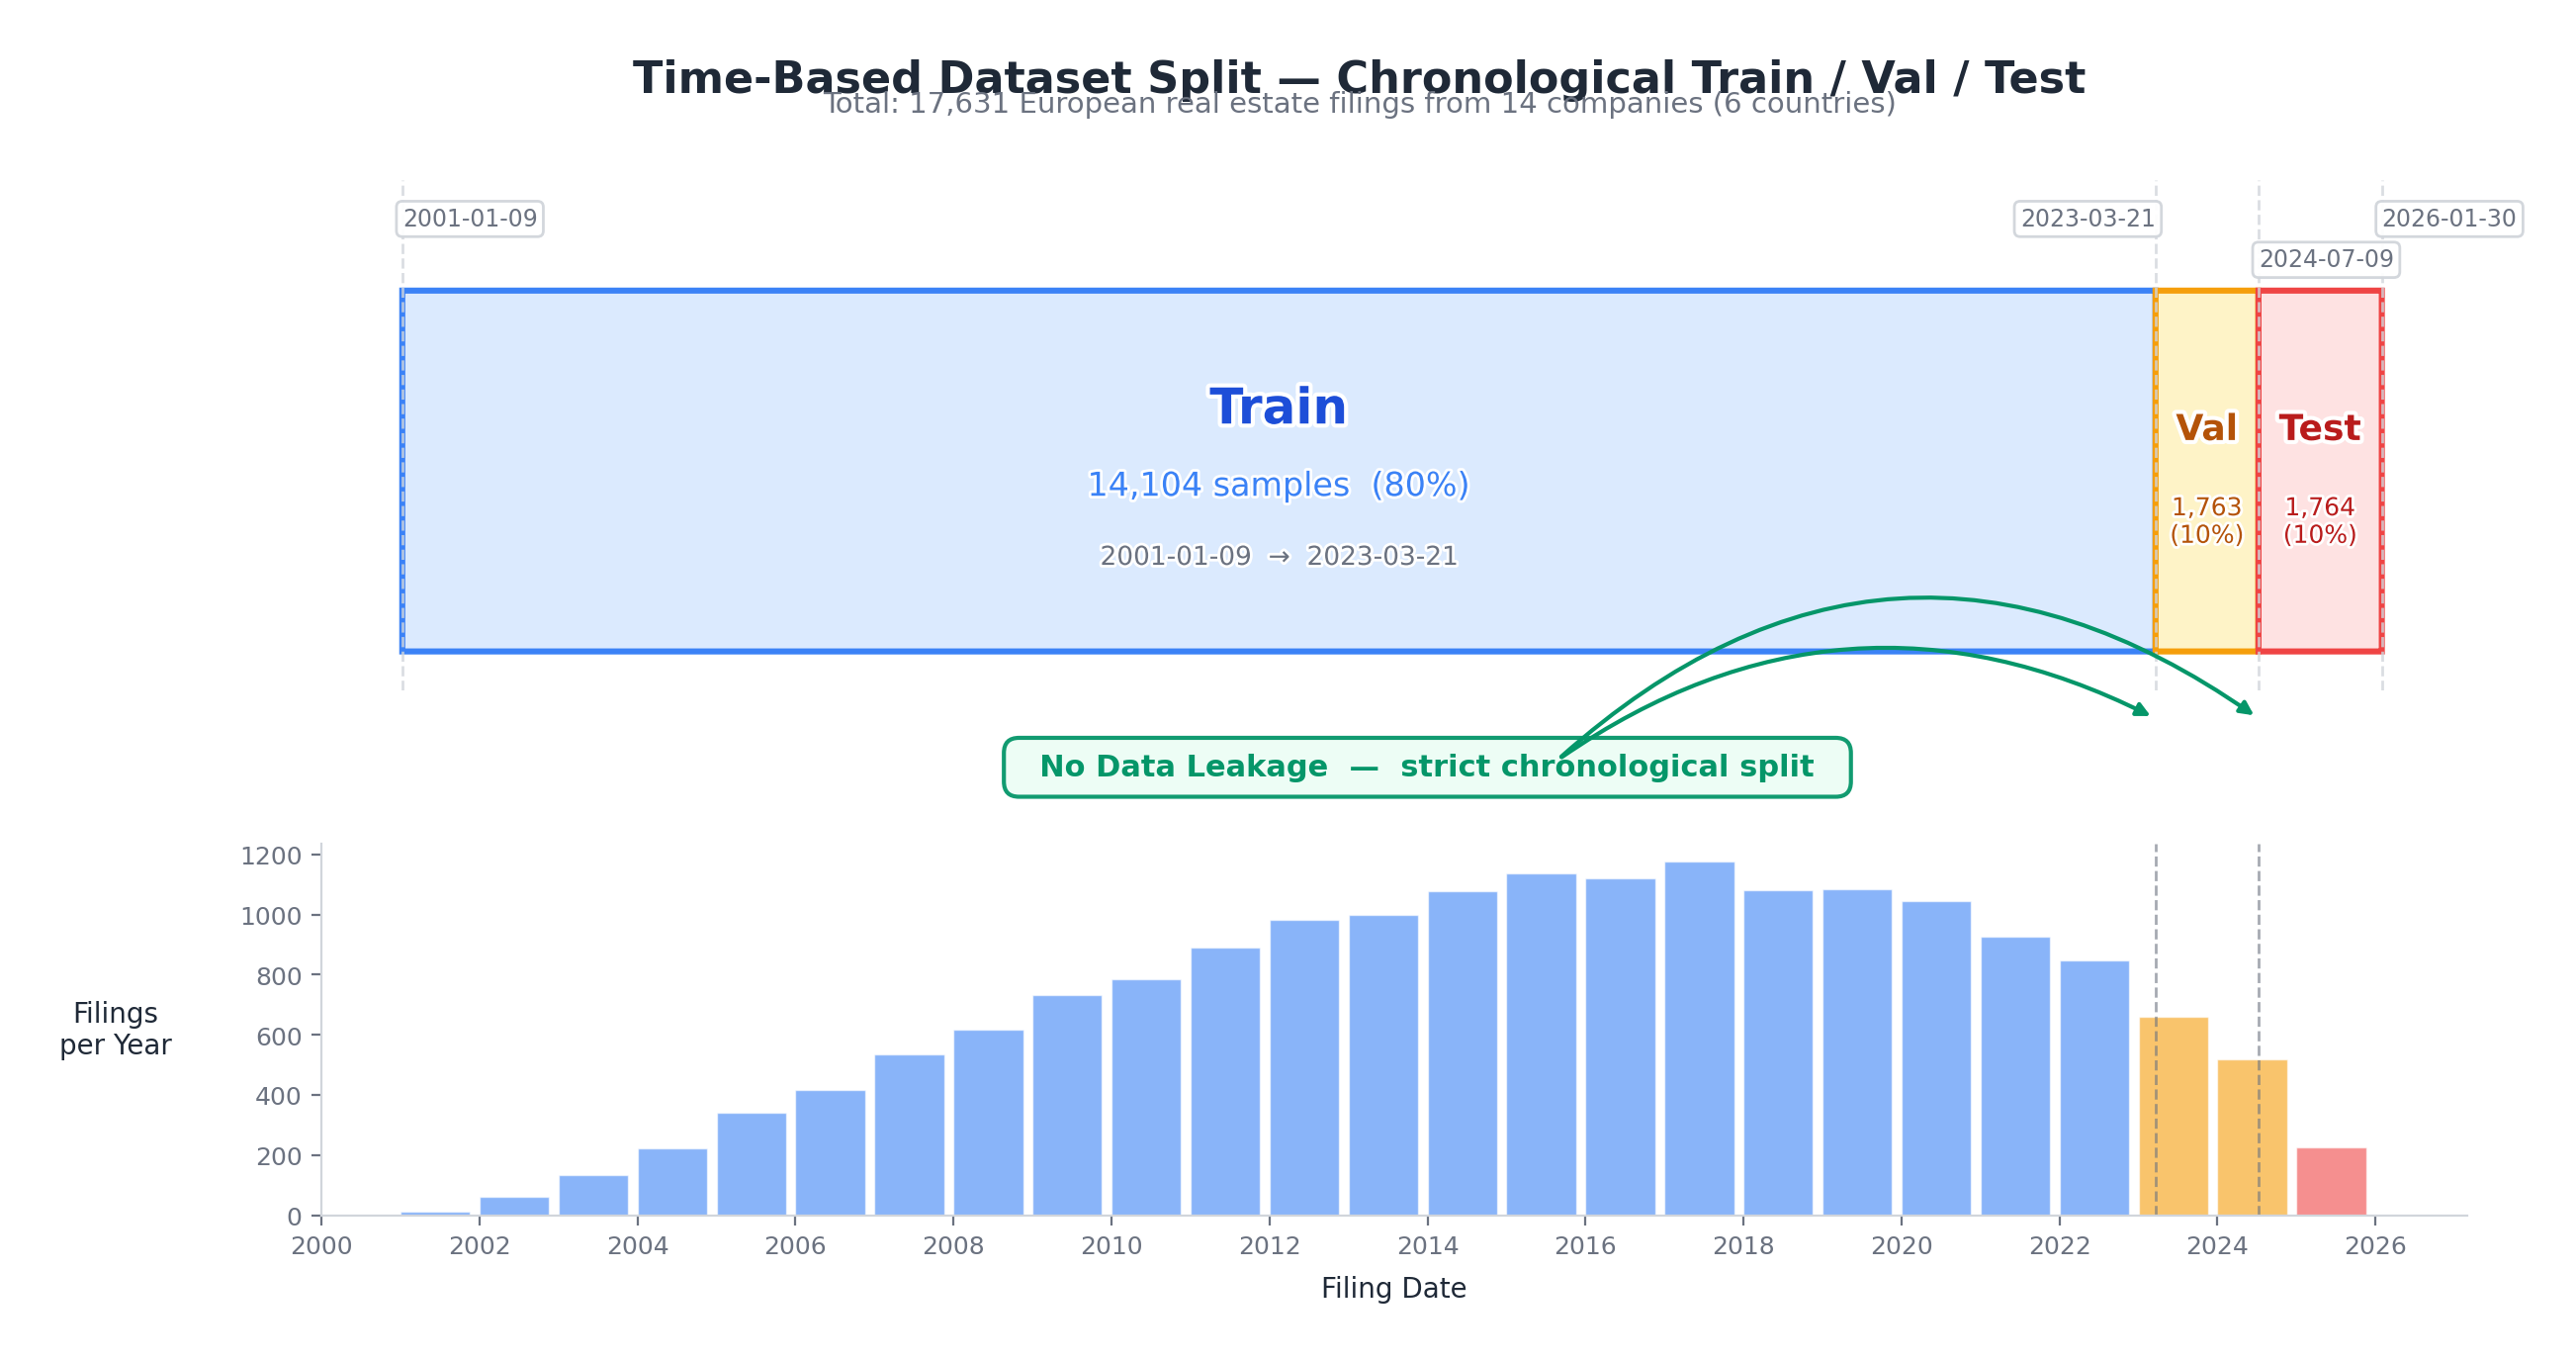

The script that saved this image:
"""
fig_008: Time-Based Dataset Split Visualization
Shows chronological train/val/test split with filing density histogram.
"""

import matplotlib.pyplot as plt
import matplotlib.patches as mpatches
import matplotlib.dates as mdates
import numpy as np
from datetime import datetime, timedelta
import matplotlib.patheffects as pe

# --- Data from verified facts ---
# Train: 2001-01-09 to 2023-03-21, 14,104 samples (80%)
# Val:   2023-03-21 to 2024-07-08,  1,763 samples (10%)
# Test:  2024-07-09 to 2026-01-30,  1,764 samples (10%)

train_start = datetime(2001, 1, 9)
train_end = datetime(2023, 3, 21)
val_start = datetime(2023, 3, 21)
val_end = datetime(2024, 7, 8)
test_start = datetime(2024, 7, 9)
test_end = datetime(2026, 1, 30)

train_samples = 14_104
val_samples = 1_763
test_samples = 1_764
total_samples = train_samples + val_samples + test_samples

# Colors
c_train = "#3B82F6"       # Blue
c_val = "#F59E0B"          # Amber/Yellow
c_test = "#EF4444"         # Red
c_train_light = "#DBEAFE"
c_val_light = "#FEF3C7"
c_test_light = "#FEE2E2"
c_train_dark = "#1D4ED8"
c_val_dark = "#B45309"
c_test_dark = "#B91C1C"
c_bg = "#FFFFFF"
c_text = "#1F2937"
c_text_light = "#6B7280"
c_border = "#D1D5DB"
c_green = "#059669"
c_green_light = "#ECFDF5"

# --- Simulate filing density over time ---
np.random.seed(42)
all_start = datetime(2001, 1, 1)
all_end = datetime(2026, 2, 1)
total_days = (all_end - all_start).days

n_filings = total_samples
t = np.random.beta(2.5, 1.8, size=n_filings)
filing_days = np.sort(t * total_days)
filing_dates = [all_start + timedelta(days=int(d)) for d in filing_days]

# --- Date axis limits ---
xlim_left = datetime(2000, 1, 1)
xlim_right = datetime(2027, 3, 1)

# --- Create figure with 3 rows ---
fig = plt.figure(figsize=(14, 6.8))
fig.patch.set_facecolor(c_bg)

# GridSpec: band (top), gap for annotation, histogram (bottom)
gs = fig.add_gridspec(3, 1, height_ratios=[2.2, 0.6, 1.6], hspace=0.02)
ax_band = fig.add_subplot(gs[0])
ax_gap = fig.add_subplot(gs[1])
ax_hist = fig.add_subplot(gs[2])

# ============================================================
# Top panel: Colored bands for train / val / test
# ============================================================
ax_band.set_xlim(xlim_left, xlim_right)
ax_band.set_ylim(0, 1)
ax_band.axis("off")

band_y0, band_h = 0.08, 0.70

# Draw bands
for start, end, color, light in [
    (train_start, train_end, c_train, c_train_light),
    (val_start, val_end, c_val, c_val_light),
    (test_start, test_end, c_test, c_test_light),
]:
    s_num = mdates.date2num(start)
    e_num = mdates.date2num(end)
    width = e_num - s_num
    rect = mpatches.FancyBboxPatch(
        (s_num, band_y0), width, band_h,
        boxstyle="round,pad=0.003",
        facecolor=light, edgecolor=color, linewidth=2.2,
        transform=ax_band.transData
    )
    ax_band.add_patch(rect)

ax_band.xaxis_date()

# Helper
def mid_date(d1, d2):
    return d1 + (d2 - d1) / 2

band_mid_y = band_y0 + band_h / 2

# Train label (large band, has room for 3 lines)
mid_t = mid_date(train_start, train_end)
ax_band.text(mid_t, band_mid_y + 0.12, "Train", fontsize=18, fontweight="bold",
             color=c_train_dark, ha="center", va="center",
             path_effects=[pe.withStroke(linewidth=3, foreground="white")])
ax_band.text(mid_t, band_mid_y - 0.03, f"{train_samples:,} samples  (80%)", fontsize=12,
             color=c_train, ha="center", va="center",
             path_effects=[pe.withStroke(linewidth=2, foreground="white")])
ax_band.text(mid_t, band_mid_y - 0.17, "2001-01-09  \u2192  2023-03-21", fontsize=9.5,
             color=c_text_light, ha="center", va="center",
             path_effects=[pe.withStroke(linewidth=2, foreground="white")])

# Val label (narrow band, compact)
mid_v = mid_date(val_start, val_end)
ax_band.text(mid_v, band_mid_y + 0.08, "Val", fontsize=13, fontweight="bold",
             color=c_val_dark, ha="center", va="center",
             path_effects=[pe.withStroke(linewidth=3, foreground="white")])
ax_band.text(mid_v, band_mid_y - 0.10, f"{val_samples:,}\n(10%)", fontsize=9,
             color=c_val_dark, ha="center", va="center",
             path_effects=[pe.withStroke(linewidth=2, foreground="white")])

# Test label (narrow band, compact)
mid_te = mid_date(test_start, test_end)
ax_band.text(mid_te, band_mid_y + 0.08, "Test", fontsize=13, fontweight="bold",
             color=c_test_dark, ha="center", va="center",
             path_effects=[pe.withStroke(linewidth=3, foreground="white")])
ax_band.text(mid_te, band_mid_y - 0.10, f"{test_samples:,}\n(10%)", fontsize=9,
             color=c_test_dark, ha="center", va="center",
             path_effects=[pe.withStroke(linewidth=2, foreground="white")])

# Boundary date labels above the bands
# Stagger the middle two labels vertically to avoid overlap
boundary_info = [
    (train_start, "2001-01-09", "left",   0.90),
    (train_end,   "2023-03-21", "right",  0.90),
    (test_start,  "2024-07-09", "left",   0.82),
    (test_end,    "2026-01-30", "left",   0.90),
]
for bdate, label, ha, y_pos in boundary_info:
    # Vertical dashed line
    ax_band.axvline(bdate, ymin=0.0, ymax=1.0, color=c_border,
                    linestyle="--", linewidth=1.0, alpha=0.8)
    # Date label above band
    ax_band.text(bdate, y_pos, label, fontsize=8.5,
                 color=c_text_light, ha=ha, va="bottom",
                 bbox=dict(boxstyle="round,pad=0.25", facecolor="white",
                           edgecolor=c_border, alpha=0.95, zorder=5))

# ============================================================
# Middle gap: "No Data Leakage" annotation
# ============================================================
ax_gap.set_xlim(xlim_left, xlim_right)
ax_gap.set_ylim(0, 1)
ax_gap.axis("off")
ax_gap.xaxis_date()

# Place the badge centered in the gap
badge_x = mid_date(datetime(2008, 1, 1), datetime(2020, 1, 1))
ax_gap.text(badge_x, 0.5,
            "  No Data Leakage  \u2014  strict chronological split  ",
            fontsize=11, fontweight="bold", color=c_green, ha="center", va="center",
            bbox=dict(boxstyle="round,pad=0.5", facecolor=c_green_light,
                      edgecolor=c_green, linewidth=1.5, alpha=0.95))

# Arrows from badge to split boundaries
for target_date, rad in [(train_end, -0.3), (test_start, -0.4)]:
    ax_gap.annotate(
        "", xy=(target_date, 0.85), xytext=(badge_x + timedelta(days=600), 0.55),
        arrowprops=dict(arrowstyle="-|>", color=c_green, lw=1.5,
                        connectionstyle=f"arc3,rad={rad}"),
    )

# ============================================================
# Bottom panel: Filing density histogram
# ============================================================
ax_hist.set_xlim(xlim_left, xlim_right)
ax_hist.xaxis_date()
ax_hist.xaxis.set_major_locator(mdates.YearLocator(2))
ax_hist.xaxis.set_major_formatter(mdates.DateFormatter("%Y"))

# Create histogram bins (yearly)
bin_edges = [datetime(y, 1, 1) for y in range(2001, 2027)]
bin_edges_num = [mdates.date2num(d) for d in bin_edges]
filing_dates_num = [mdates.date2num(d) for d in filing_dates]
counts, _ = np.histogram(filing_dates_num, bins=bin_edges_num)

# Color each bar by which split it belongs to
bar_colors = []
for i, year in enumerate(range(2001, 2026)):
    yr_mid = datetime(year, 7, 1)
    if yr_mid < val_start:
        bar_colors.append(c_train)
    elif yr_mid < test_start:
        bar_colors.append(c_val)
    else:
        bar_colors.append(c_test)

for i in range(len(counts)):
    left = bin_edges_num[i]
    width = bin_edges_num[i + 1] - bin_edges_num[i]
    ax_hist.bar(left, counts[i], width=width * 0.88, align="edge",
                color=bar_colors[i], alpha=0.6, edgecolor="white",
                linewidth=0.5)

# Y-axis label
ax_hist.set_ylabel("Filings\nper Year", fontsize=10, color=c_text, rotation=0,
                    labelpad=45, va="center")
ax_hist.set_xlabel("Filing Date", fontsize=10, color=c_text, labelpad=6)
ax_hist.tick_params(axis="both", labelsize=9, colors=c_text_light)
ax_hist.spines["top"].set_visible(False)
ax_hist.spines["right"].set_visible(False)
ax_hist.spines["left"].set_color(c_border)
ax_hist.spines["bottom"].set_color(c_border)
ax_hist.set_facecolor(c_bg)

# Boundary lines on histogram
for bdate in [train_end, test_start]:
    ax_hist.axvline(bdate, color=c_text_light, linestyle="--",
                    linewidth=1.0, alpha=0.6)

# ============================================================
# Title & Subtitle
# ============================================================
fig.suptitle("Time-Based Dataset Split \u2014 Chronological Train / Val / Test",
             fontsize=16, fontweight="bold", color=c_text, y=0.97)
fig.text(0.5, 0.93,
         f"Total: {total_samples:,} European real estate filings from 14 companies (6 countries)",
         fontsize=10.5, color=c_text_light, ha="center")

# ============================================================
# Save
# ============================================================
plt.savefig("/home/wangni/notion-figures/finance/fig_008.png",
            dpi=200, bbox_inches="tight", facecolor=c_bg, pad_inches=0.3)
plt.close()
print("Saved: /home/wangni/notion-figures/finance/fig_008.png")
